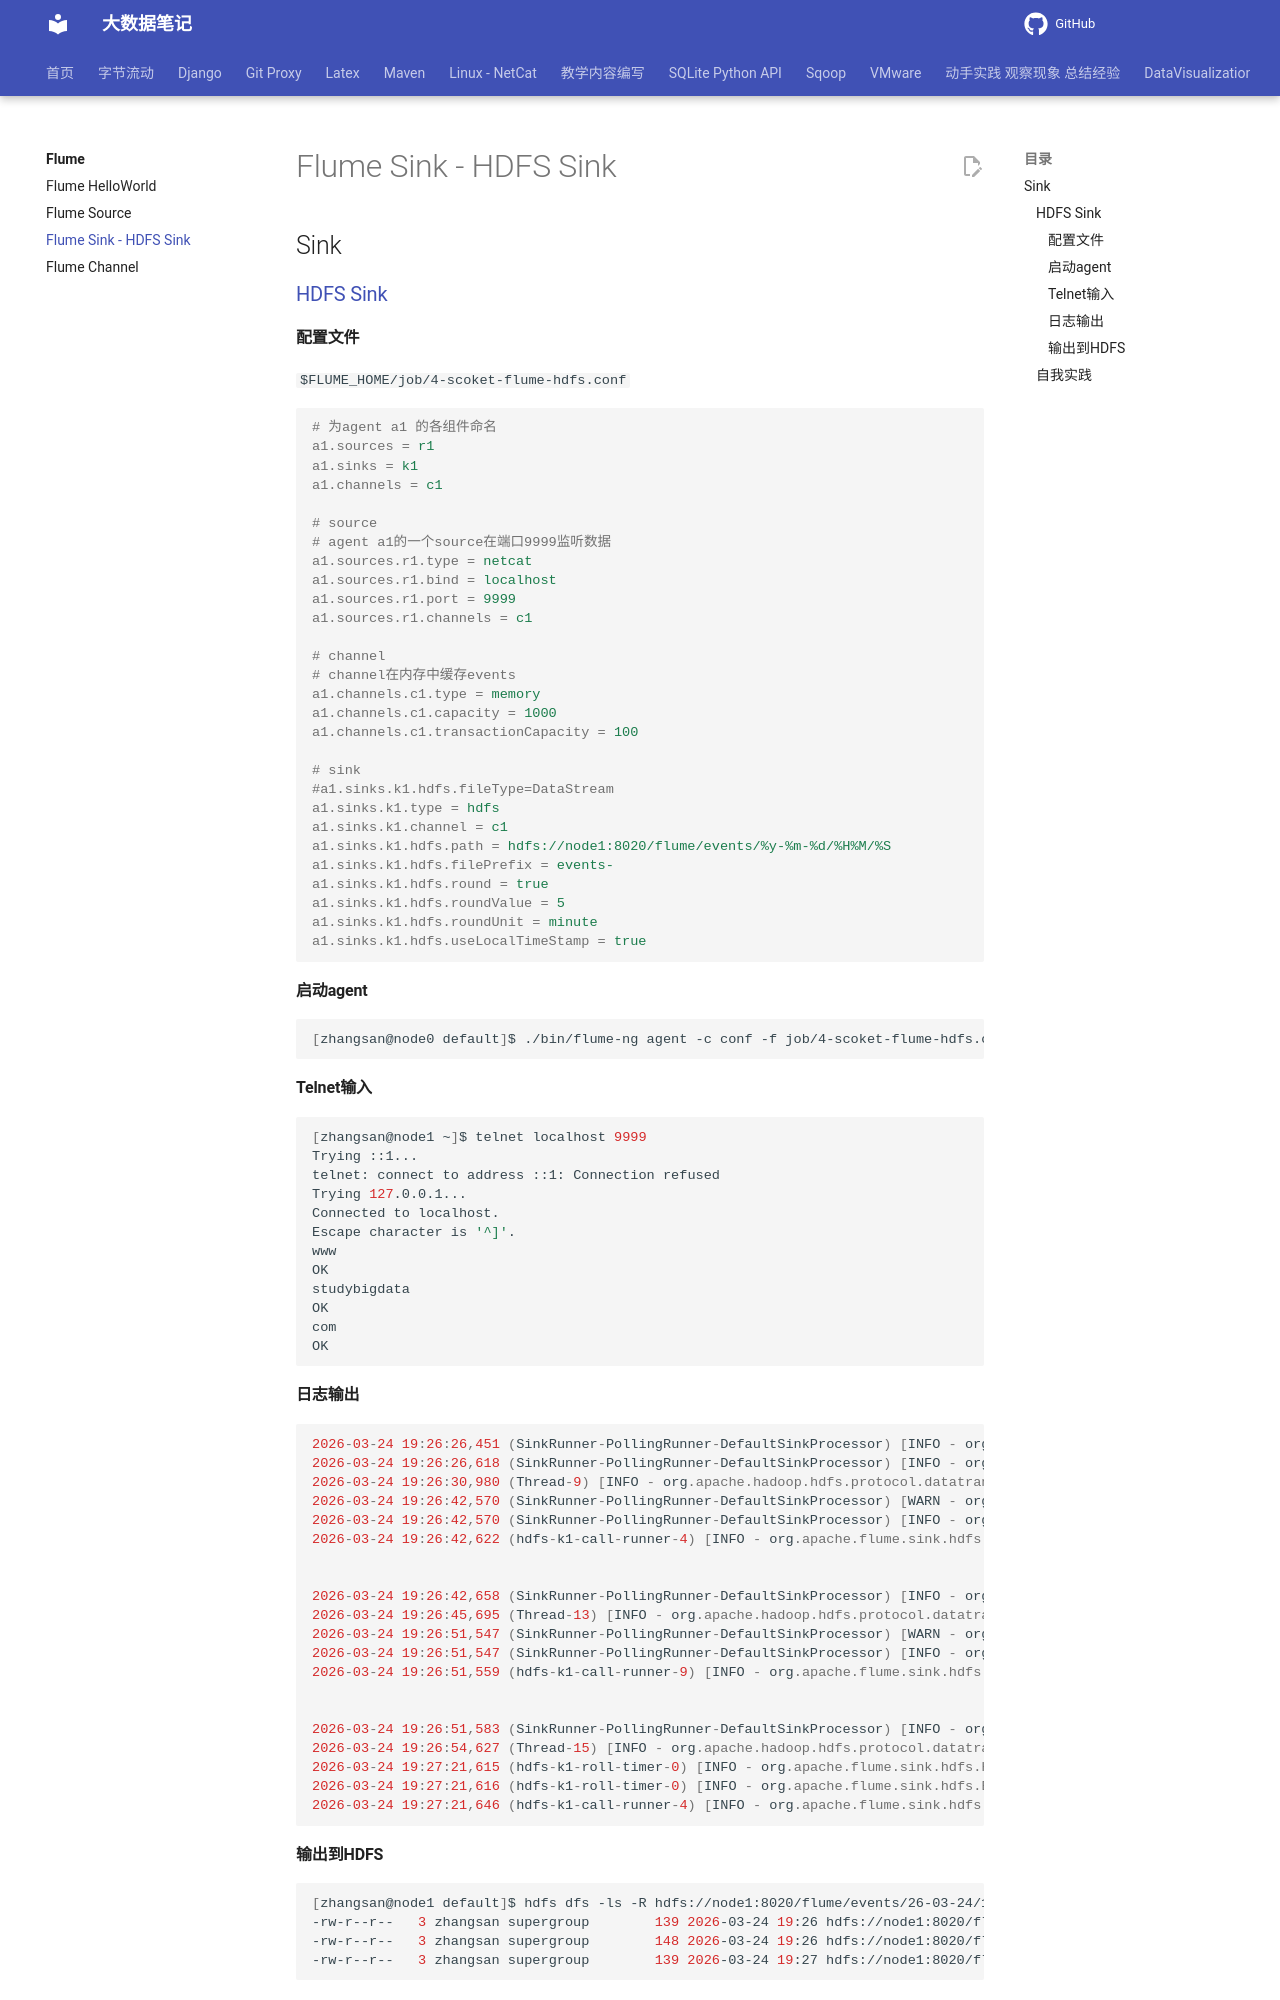

repository: QingYuanQu/studybigdata · page: Flume/03-Flume_Sink/index.html · generator: mkdocs

---
title: Flume Sink - HDFS Sink
date: 2022-03-23 15:55:26
categories:
- Flume
tags:
- Flume HDFS Sink
---

## Sink

### [HDFS Sink](https://flume.apache.org/releases/content/1.9.0/FlumeUserGuide.html#hdfs-sink)

#### 配置文件

`$FLUME_HOME/job/4-scoket-flume-hdfs.conf`

```properties
# 为agent a1 的各组件命名
a1.sources = r1
a1.sinks = k1
a1.channels = c1

# source
# agent a1的一个source在端口9999监听数据
a1.sources.r1.type = netcat
a1.sources.r1.bind = localhost
a1.sources.r1.port = 9999
a1.sources.r1.channels = c1

# channel
# channel在内存中缓存events
a1.channels.c1.type = memory
a1.channels.c1.capacity = 1000
a1.channels.c1.transactionCapacity = 100

# sink
#a1.sinks.k1.hdfs.fileType=DataStream
a1.sinks.k1.type = hdfs 
a1.sinks.k1.channel = c1 
a1.sinks.k1.hdfs.path = hdfs://node1:8020/flume/events/%y-%m-%d/%H%M/%S 
a1.sinks.k1.hdfs.filePrefix = events- 
a1.sinks.k1.hdfs.round = true 
a1.sinks.k1.hdfs.roundValue = 5
a1.sinks.k1.hdfs.roundUnit = minute
a1.sinks.k1.hdfs.useLocalTimeStamp = true
```

#### 启动agent

```shell
[zhangsan@node0 default]$ ./bin/flume-ng agent -c conf -f job/4-scoket-flume-hdfs.conf -n a1 -Dflume.root.logger=INFO,console
```

#### Telnet输入

```bash
[zhangsan@node1 ~]$ telnet localhost 9999
Trying ::1...
telnet: connect to address ::1: Connection refused
Trying 127.0.0.1...
Connected to localhost.
Escape character is '^]'.
www
OK
studybigdata
OK
com
OK
```

#### 日志输出

```java
2026-03-24 19:26:26,451 (SinkRunner-PollingRunner-DefaultSinkProcessor) [INFO - org.apache.flume.sink.hdfs.HDFSSequenceFile.configure(HDFSSequenceFile.java:63)] writeFormat = Writable, UseRawLocalFileSystem = false
2026-03-24 19:26:26,618 (SinkRunner-PollingRunner-DefaultSinkProcessor) [INFO - org.apache.flume.sink.hdfs.BucketWriter.open(BucketWriter.java:246)] Creating hdfs://node1:8020/flume/events/26-03-24/1925/00/events-.1774351586450.tmp
2026-03-24 19:26:30,980 (Thread-9) [INFO - org.apache.hadoop.hdfs.protocol.datatransfer.sasl.SaslDataTransferClient.checkTrustAndSend(SaslDataTransferClient.java:239)] SASL encryption trust check: localHostTrusted = false, remoteHostTrusted = false
2026-03-24 19:26:42,570 (SinkRunner-PollingRunner-DefaultSinkProcessor) [WARN - org.apache.flume.sink.hdfs.BucketWriter.append(BucketWriter.java:589)] Block Under-replication detected. Rotating file.
2026-03-24 19:26:42,570 (SinkRunner-PollingRunner-DefaultSinkProcessor) [INFO - org.apache.flume.sink.hdfs.BucketWriter.doClose(BucketWriter.java:438)] Closing hdfs://node1:8020/flume/events/26-03-24/1925/00/events-.1774351586450.tmp
2026-03-24 19:26:42,622 (hdfs-k1-call-runner-4) [INFO - org.apache.flume.sink.hdfs.BucketWriter$7.call(BucketWriter.java:681)] Renaming hdfs://node1:8020/flume/events/26-03-24/1925/00/events-.1774351586450.tmp to hdfs://node1:8020/flume/events/26-03-24/1925/00/events-.1774351586450


2026-03-24 19:26:42,658 (SinkRunner-PollingRunner-DefaultSinkProcessor) [INFO - org.apache.flume.sink.hdfs.BucketWriter.open(BucketWriter.java:246)] Creating hdfs://node1:8020/flume/events/26-03-24/1925/00/events-.1774351586451.tmp
2026-03-24 19:26:45,695 (Thread-13) [INFO - org.apache.hadoop.hdfs.protocol.datatransfer.sasl.SaslDataTransferClient.checkTrustAndSend(SaslDataTransferClient.java:239)] SASL encryption trust check: localHostTrusted = false, remoteHostTrusted = false
2026-03-24 19:26:51,547 (SinkRunner-PollingRunner-DefaultSinkProcessor) [WARN - org.apache.flume.sink.hdfs.BucketWriter.append(BucketWriter.java:589)] Block Under-replication detected. Rotating file.
2026-03-24 19:26:51,547 (SinkRunner-PollingRunner-DefaultSinkProcessor) [INFO - org.apache.flume.sink.hdfs.BucketWriter.doClose(BucketWriter.java:438)] Closing hdfs://node1:8020/flume/events/26-03-24/1925/00/events-.1774351586451.tmp
2026-03-24 19:26:51,559 (hdfs-k1-call-runner-9) [INFO - org.apache.flume.sink.hdfs.BucketWriter$7.call(BucketWriter.java:681)] Renaming hdfs://node1:8020/flume/events/26-03-24/1925/00/events-.1774351586451.tmp to hdfs://node1:8020/flume/events/26-03-24/1925/00/events-.1774351586451


2026-03-24 19:26:51,583 (SinkRunner-PollingRunner-DefaultSinkProcessor) [INFO - org.apache.flume.sink.hdfs.BucketWriter.open(BucketWriter.java:246)] Creating hdfs://node1:8020/flume/events/26-03-24/1925/00/events-.1774351586452.tmp
2026-03-24 19:26:54,627 (Thread-15) [INFO - org.apache.hadoop.hdfs.protocol.datatransfer.sasl.SaslDataTransferClient.checkTrustAndSend(SaslDataTransferClient.java:239)] SASL encryption trust check: localHostTrusted = false, remoteHostTrusted = false
2026-03-24 19:27:21,615 (hdfs-k1-roll-timer-0) [INFO - org.apache.flume.sink.hdfs.HDFSEventSink$1.run(HDFSEventSink.java:393)] Writer callback called.
2026-03-24 19:27:21,616 (hdfs-k1-roll-timer-0) [INFO - org.apache.flume.sink.hdfs.BucketWriter.doClose(BucketWriter.java:438)] Closing hdfs://node1:8020/flume/events/26-03-24/1925/00/events-.1774351586452.tmp
2026-03-24 19:27:21,646 (hdfs-k1-call-runner-4) [INFO - org.apache.flume.sink.hdfs.BucketWriter$7.call(BucketWriter.java:681)] Renaming hdfs://node1:8020/flume/events/26-03-24/1925/00/events-.1774351586452.tmp to hdfs://node1:8020/flume/events/26-03-24/1925/00/events-.1774351586452
```
